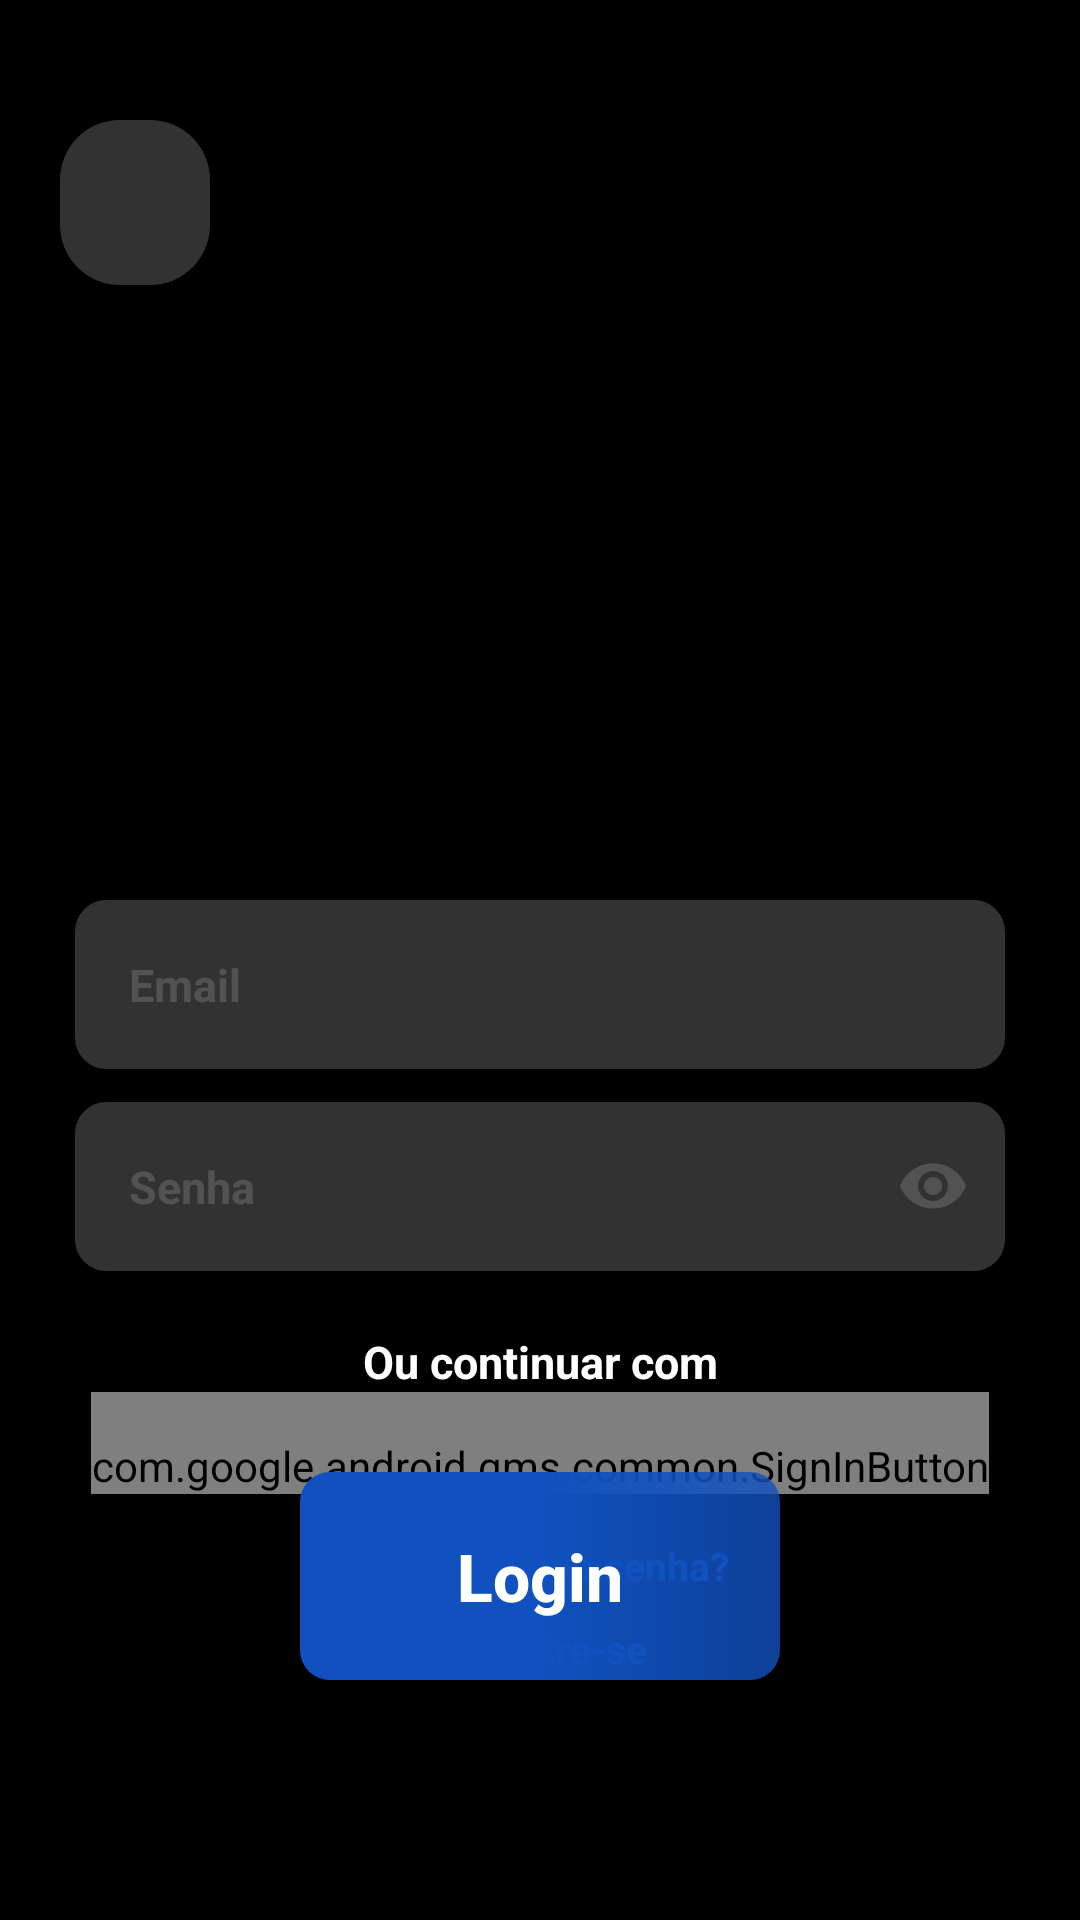

The Android layout XML behind this screen, and the referenced resources:
<!-- AndroidManifest.xml: application theme Theme.ProjetoDesafio -->
<!-- res/layout/activity_login.xml -->
<?xml version="1.0" encoding="utf-8"?>
<androidx.constraintlayout.widget.ConstraintLayout xmlns:android="http://schemas.android.com/apk/res/android"
    xmlns:app="http://schemas.android.com/apk/res-auto"
    xmlns:tools="http://schemas.android.com/tools"
    android:layout_width="match_parent"
    android:layout_height="match_parent"
    android:background="@color/black"
    tools:context=".controller.LoginController">


    <ImageView
        android:id="@+id/imageLogo"
        android:layout_width="350dp"
        android:layout_height="350dp"
        android:layout_marginBottom="720dp"
        android:src="@drawable/dragonn"
        app:layout_constraintBottom_toBottomOf="parent"
        app:layout_constraintEnd_toEndOf="parent"
        app:layout_constraintStart_toStartOf="parent"
        app:layout_constraintTop_toTopOf="parent"
        app:layout_constraintVertical_bias="0.200" />

    <Button
        android:id="@+id/buttonLoginReturn"
        android:layout_width="50dp"
        android:layout_height="55dp"
        android:layout_marginHorizontal="20dp"
        android:layout_marginTop="40dp"
        android:background="@drawable/edit_notification_home"
        android:backgroundTint="@color/lightBlack"
        android:drawableStart="@drawable/baseline_arrow_back_ios_new_24"
        android:padding="11dp"
        app:layout_constraintStart_toStartOf="parent"
        app:layout_constraintTop_toTopOf="parent"
        tools:ignore="MissingConstraints" />

    <View
        android:id="@+id/containerProfileEdit"
        android:layout_width="match_parent"
        android:layout_height="match_parent"
        android:layout_marginHorizontal="20dp"
        android:layout_marginTop="300dp"
        android:background="@drawable/container_login"
        android:backgroundTint="@color/black"
        android:elevation="1dp"
        app:layout_constraintBottom_toBottomOf="parent"
        app:layout_constraintEnd_toEndOf="parent"
        app:layout_constraintTop_toTopOf="parent" />


    <com.google.android.material.textfield.TextInputEditText
        android:id="@+id/editEmail"
        android:layout_width="match_parent"
        android:layout_height="wrap_content"
        android:layout_marginHorizontal="25dp"
        android:background="@drawable/container_edit_text_login"
        android:backgroundTint="@color/lightBlack"
        android:elevation="1dp"
        android:hint="Email"
        android:inputType="text"
        android:padding="18dp"
        android:textColor="@color/white"
        android:textColorHint="@color/grey"
        android:textSize="15dp"
        android:textStyle="bold"
        app:layout_constraintEnd_toEndOf="@id/containerProfileEdit"
        app:layout_constraintStart_toStartOf="@id/containerProfileEdit"
        app:layout_constraintTop_toTopOf="@id/containerProfileEdit" />


    <com.google.android.material.textfield.TextInputLayout
        android:id="@+id/textInputLayoutLoginPassword"
        android:layout_width="match_parent"
        android:layout_height="wrap_content"
        android:layout_marginHorizontal="25dp"
        android:elevation="1dp"
        android:hint="Senha"
        android:textColorHint="@android:color/transparent"
        app:hintAnimationEnabled="false"
        app:hintTextColor="@android:color/transparent"
        app:layout_constraintEnd_toEndOf="@id/containerProfileEdit"
        app:layout_constraintStart_toStartOf="@id/containerProfileEdit"
        app:layout_constraintTop_toBottomOf="@id/editEmail"
        app:passwordToggleEnabled="true"
        app:passwordToggleTint="@color/grey">

        <com.google.android.material.textfield.TextInputEditText
            android:id="@+id/editPassword"
            android:layout_width="match_parent"
            android:layout_height="wrap_content"
            android:background="@drawable/container_edit_text_login"
            android:backgroundTint="@color/lightBlack"
            android:hint="Senha"
            android:inputType="textPassword"
            android:padding="18dp"
            android:textColor="@color/white"
            android:textColorHint="@color/grey"
            android:textSize="15dp"
            android:textStyle="bold" />
    </com.google.android.material.textfield.TextInputLayout>


    <TextView
        android:id="@+id/textContinueWith"
        android:layout_width="wrap_content"
        android:layout_height="wrap_content"
        android:layout_marginHorizontal="30dp"
        android:layout_marginTop="20dp"
        android:elevation="1dp"
        android:text="Ou continuar com"
        android:textColor="@color/white"
        android:textSize="15dp"
        android:textStyle="bold"
        app:layout_constraintEnd_toEndOf="@id/containerProfileEdit"
        app:layout_constraintStart_toStartOf="@id/containerProfileEdit"
        app:layout_constraintTop_toBottomOf="@id/textInputLayoutLoginPassword" />

    <com.google.android.gms.common.SignInButton
        android:id="@+id/textSignUpGoogle"
        android:layout_width="wrap_content"
        android:layout_height="wrap_content"
        android:elevation="1dp"
        android:paddingTop="15dp"
        app:layout_constraintEnd_toEndOf="@id/containerProfileEdit"
        app:layout_constraintStart_toStartOf="@id/containerProfileEdit"
        app:layout_constraintTop_toBottomOf="@id/textContinueWith" />

    <TextView
        android:id="@+id/textForgotPassword"
        android:layout_width="wrap_content"
        android:layout_height="wrap_content"
        android:layout_marginHorizontal="30dp"
        android:layout_marginTop="15dp"
        android:elevation="1dp"
        android:text="Esqueceu sua senha?"
        android:textColor="@color/backgoundBlue"
        android:textSize="13dp"
        android:textStyle="bold"
        app:layout_constraintEnd_toEndOf="@id/containerProfileEdit"
        app:layout_constraintStart_toStartOf="@id/containerProfileEdit"
        app:layout_constraintTop_toBottomOf="@id/textSignUpGoogle" />

    <TextView
        android:id="@+id/textCreateAccount"
        android:layout_width="wrap_content"
        android:layout_height="wrap_content"
        android:layout_marginHorizontal="30dp"
        android:layout_marginTop="10dp"
        android:elevation="1dp"
        android:text="Cadastre-se"
        android:textColor="@color/backgoundBlue"
        android:textSize="13dp"
        android:textStyle="bold"
        app:layout_constraintEnd_toEndOf="@id/containerProfileEdit"
        app:layout_constraintStart_toStartOf="@id/containerProfileEdit"
        app:layout_constraintTop_toBottomOf="@id/textForgotPassword" />

    <Button
        android:id="@+id/buttonSendLogin"
        android:layout_width="match_parent"
        android:layout_height="wrap_content"
        android:layout_marginHorizontal="100dp"
        android:layout_marginBottom="80dp"
        android:background="@drawable/button_style_login"
        android:padding="20dp"
        android:text="Login"
        android:textAllCaps="false"
        android:textColor="@color/white"
        android:textSize="22dp"
        android:textStyle="bold"
        app:layout_constraintBottom_toBottomOf="@+id/containerProfileEdit"
        app:layout_constraintEnd_toEndOf="@id/containerProfileEdit"
        app:layout_constraintStart_toStartOf="@id/containerProfileEdit" />


</androidx.constraintlayout.widget.ConstraintLayout>
<!-- resources referenced by this layout -->
<resources>
  <color name="backgoundBlue">#1051BF</color>
  <color name="black">#FF000000</color>
  <color name="grey">#33D3D3D3</color>
  <color name="lightBlack">#323232</color>
  <color name="white">#FFFFFFFF</color>
  <!-- drawable button_style_login (drawable) -->
  <?xml version="1.0" encoding="utf-8"?>
  <ripple xmlns:android="http://schemas.android.com/apk/res/android"
      android:color="@color/whiteFade">
  
      <item>
          <shape android:shape="rectangle">
              <gradient
                  android:angle="0"
                  android:centerColor="@color/backgoundBlue"
                  android:endColor="@color/lightBlue"
                  android:startColor="@color/backgoundBlue" />
              <corners android:radius="10dp" />
          </shape>
      </item>
  
  </ripple>
  <!-- drawable container_edit_text_login (drawable) -->
  <?xml version="1.0" encoding="utf-8"?>
  <shape xmlns:android="http://schemas.android.com/apk/res/android"
      android:shape="rectangle">
  
      <solid android:color="@color/white"></solid>
      <corners android:radius="10dp"></corners>
      <stroke android:color="@color/white" android:width="1dp"></stroke>
  
  
  </shape>
  <!-- drawable container_login (drawable) -->
  <?xml version="1.0" encoding="utf-8"?>
  <shape xmlns:android="http://schemas.android.com/apk/res/android"
      android:shape="rectangle">
  
      <solid android:color="@color/white"></solid>
      <corners android:radius="20dp"/>
  
  </shape>
  <!-- drawable dragonn: png bitmap (drawable, 143189 bytes) -->
  <!-- drawable edit_notification_home (drawable) -->
  <?xml version="1.0" encoding="utf-8"?>
  <ripple xmlns:android="http://schemas.android.com/apk/res/android"
      android:color="@color/whiteFade">
  
      <solid android:color="@color/white"></solid>
      <item>
          <shape android:shape="rectangle" >
              <corners android:radius="20dp"></corners>
          </shape>
      </item>
  
  </ripple>
  <style name="Theme.ProjetoDesafio" parent="Base.Theme.ProjetoDesafio" />
  <color name="whiteFade">#25FFFFFF</color>
  <color name="lightBlue">#CC1051BF</color>
  <style name="Base.Theme.ProjetoDesafio" parent="Theme.AppCompat.Light.NoActionBar">
          
          
      </style>
</resources>
